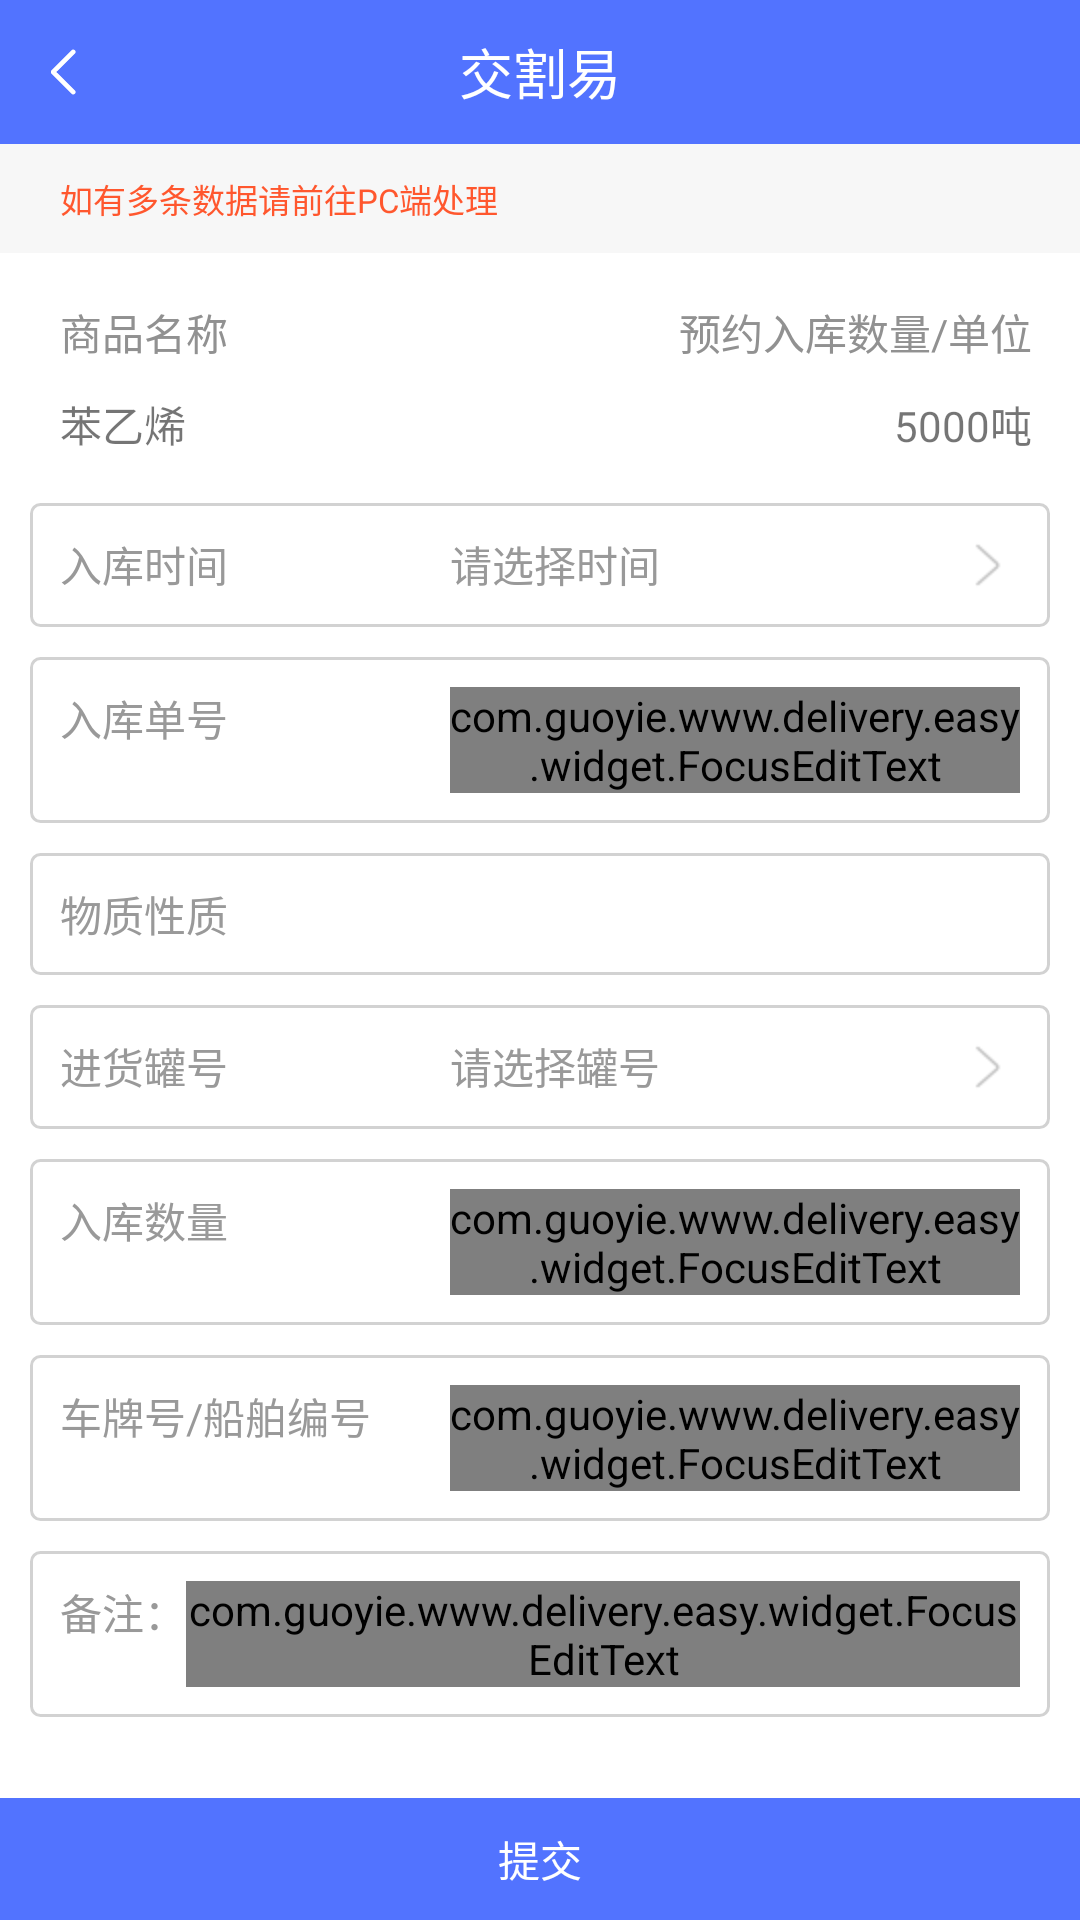

Produce the Android XML layout that renders to this screen, including the resource entries it uses.
<!-- AndroidManifest.xml: application theme AppTheme -->
<!-- res/layout/activity_editorderdetail.xml -->
<?xml version="1.0" encoding="utf-8"?>
<layout
    xmlns:android="http://schemas.android.com/apk/res/android"
   >



    <LinearLayout
        android:focusable="true"
        android:focusableInTouchMode="true"
        android:background="@color/white"
        android:orientation="vertical"
        android:layout_width="match_parent"
        android:layout_height="match_parent">

        <include
            android:id="@+id/title_bar"
            layout="@layout/public_title_bar"
            android:layout_width="match_parent"
            android:layout_height="wrap_content" />



        <LinearLayout
            android:orientation="vertical"
            android:layout_width="match_parent"
            android:layout_height="match_parent">


            <ScrollView
                android:layout_weight="1"
                android:layout_width="match_parent"
                android:layout_height="0dp">


                <LinearLayout
                    android:orientation="vertical"
                    android:layout_width="match_parent"
                    android:layout_height="wrap_content">


        <TextView
            android:paddingLeft="20dp"
            android:paddingBottom="10dp"
            android:paddingTop="10dp"
            android:textSize="11sp"
            android:textColor="@color/app_color"
            android:text="如有多条数据请前往PC端处理"
            android:background="@color/color_f7"
            android:layout_width="match_parent"
            android:layout_height="wrap_content"/>


     <RelativeLayout
         android:paddingTop="16dp"
         android:paddingBottom="16dp"
         android:paddingLeft="20dp"
         android:paddingRight="16dp"
         android:layout_width="match_parent"
         android:layout_height="wrap_content">

         <TextView
             android:id="@+id/tv_title_name"
             android:textColor="#919191"
             android:textSize="14sp"
             android:text="商品名称"
             android:layout_width="wrap_content"
             android:layout_height="wrap_content"/>


         <TextView
             android:id="@+id/tv_title_num"
             android:layout_alignParentRight="true"
             android:textColor="#919191"
             android:textSize="14sp"
             android:text="预约入库数量/单位"
             android:layout_width="wrap_content"
             android:layout_height="wrap_content"/>


         <TextView
             android:id="@+id/goods_name"
             android:layout_marginTop="10dp"
             android:text="苯乙烯"
             android:layout_below="@+id/tv_title_name"
             android:layout_width="wrap_content"
             android:layout_height="wrap_content"/>


         <TextView
             android:id="@+id/order_qty"
             android:layout_marginTop="10dp"
             android:layout_alignParentRight="true"
             android:text="5000吨"
             android:layout_below="@+id/tv_title_name"
             android:layout_width="wrap_content"
             android:layout_height="wrap_content"/>

     </RelativeLayout>

        <LinearLayout
            android:orientation="vertical"
            android:paddingBottom="16dp"
            android:paddingRight="10dp"
            android:paddingLeft="10dp"
            android:layout_width="match_parent"
            android:layout_height="wrap_content">

              

            <LinearLayout
                android:id="@+id/ll_intertime"
                android:layout_marginTop="0dp"
                style="@style/ll_editdetail">

                <TextView
                    android:id="@+id/tv_stock_time"
                    android:text="入库时间"
                    style="@style/tv_editdetail_title"/>

                <TextView
                    android:text="请选择时间"
                    android:id="@+id/instock_date"
                    style="@style/tv_editdetail_cotent"/>

                <ImageView
                    android:src="@mipmap/right"
                    style="@style/iv_editdetail_end"/>

            </LinearLayout>

            


            <LinearLayout
                style="@style/ll_editdetail">

                <TextView
                    android:id="@+id/tv_stock_order_num"
                    android:text="入库单号"
                    style="@style/tv_editdetail_title"/>

                <com.guoyie.www.delivery.easy.widget.FocusEditText
                    android:id="@+id/instock_detail_no"
                    android:singleLine="true"
                    android:maxLength="20"
                    android:background="@null"
                    android:hint="请输入单号"
                    android:inputType="number"
                    android:digits="@string/filter_vcode"
                    style="@style/tv_editdetail_cotent"/>


            </LinearLayout>



            

            <LinearLayout
                android:id="@+id/ll_googsxingzhi"
                style="@style/ll_editdetail">

                <TextView
                    android:text="物质性质"
                    style="@style/tv_editdetail_title"/>

                <TextView
                    android:id="@+id/goods_nature"
                    android:text=""
                    style="@style/tv_editdetail_cotent"/>

                <ImageView
                    android:visibility="gone"
                    android:src="@mipmap/right"
                    style="@style/iv_editdetail_end"/>

            </LinearLayout>


            

            <LinearLayout
                 android:id="@+id/ll_guan_num"
                style="@style/ll_editdetail">

                <TextView
                    android:text="进货罐号"
                    style="@style/tv_editdetail_title"/>

                <TextView
                    android:id="@+id/jar_no"
                    android:text="请选择罐号"
                    style="@style/tv_editdetail_cotent"/>

                <ImageView
                    android:src="@mipmap/right"
                    style="@style/iv_editdetail_end"/>

            </LinearLayout>

            


            <LinearLayout
                android:id="@+id/ll_lose_qty"
                android:visibility="gone"
                style="@style/ll_editdetail">

                <TextView
                    android:id="@+id/tv_lose_qty"
                    android:text="损耗数量"
                    style="@style/tv_editdetail_title"/>

                <com.guoyie.www.delivery.easy.widget.FocusEditText
                    android:id="@+id/lose_qty"
                    android:background="@null"
                    android:hint="请输损耗数量"
                    android:singleLine="true"
                    android:inputType="numberDecimal"
                    android:maxLength="15"
                    style="@style/tv_editdetail_cotent"/>


            </LinearLayout>


            <LinearLayout
                style="@style/ll_editdetail">

                <TextView
                    android:id="@+id/tv_stock_num"
                    android:text="入库数量"
                    style="@style/tv_editdetail_title"/>

                <com.guoyie.www.delivery.easy.widget.FocusEditText
                    android:id="@+id/stock_qty"
                    android:background="@null"
                   android:hint="请输入库数量"
                    android:singleLine="true"
                    android:inputType="numberDecimal"
                    android:maxLength="15"
                    style="@style/tv_editdetail_cotent"/>


            </LinearLayout>



            


            <LinearLayout
                style="@style/ll_editdetail">

                <TextView
                    android:text="车牌号/船舶编号"
                    style="@style/tv_editdetail_title"/>

                <com.guoyie.www.delivery.easy.widget.FocusEditText
                    android:id="@+id/number"
                    android:background="@null"
                     android:hint="请输入车牌号/船舶编号"
                    android:maxLength="50"
                    style="@style/tv_editdetail_cotent"/>
            </LinearLayout>



            <LinearLayout
                style="@style/ll_editdetail">

               <TextView
                   android:textColor="#999999"
                   android:textSize="14sp"
                   android:text="备注："
                   android:layout_width="wrap_content"
                   android:layout_height="wrap_content"/>
                <com.guoyie.www.delivery.easy.widget.FocusEditText
                    android:id="@+id/et_remark"
                    android:textColor="#999999"
                    android:textSize="14sp"
                    android:background="@null"
                    android:maxLength="100"
                    android:layout_width="match_parent"
                    android:layout_height="wrap_content"/>

            </LinearLayout>

        </LinearLayout>

                </LinearLayout>
            </ScrollView>

            <TextView
                android:id="@+id/tv_commit"
                android:padding="10dp"
                android:gravity="center"
                android:text="提交"
                android:textSize="14sp"
                android:textColor="@color/white"
                android:background="@color/app_color_blue"
                android:layout_width="match_parent"
                android:layout_height="wrap_content"/>
        </LinearLayout>

    </LinearLayout>

</layout>
<!-- res/layout/public_title_bar.xml (included above) -->
<?xml version="1.0" encoding="utf-8"?>
<LinearLayout xmlns:android="http://schemas.android.com/apk/res/android"
    android:layout_width="match_parent"
    android:layout_height="wrap_content"
    android:fitsSystemWindows="true"
    android:orientation="vertical">

    <RelativeLayout
        android:id="@+id/rl_title"
        android:layout_width="match_parent"
        android:layout_height="48dp"
        android:background="@color/app_color_blue">

        <ImageView
            android:id="@+id/left_back"
            android:layout_width="wrap_content"
            android:layout_height="wrap_content"
            android:layout_marginLeft="5dp"
            android:layout_centerVertical="true"
            android:background="@color/transparent"
            android:padding="12dp"
            android:src="@mipmap/left_arrow"
            android:visibility="visible" />

        <TextView
            android:id="@+id/tv_title"
            android:layout_width="wrap_content"
            android:layout_height="wrap_content"
            android:layout_centerInParent="true"
            android:ellipsize="end"
            android:maxEms="11"
            android:text="@string/app_name"
            android:textColor="@color/white"
            android:textSize="18sp" />

        <TextView
            android:visibility="gone"
            android:id="@+id/tv_right"
            android:layout_width="wrap_content"
            android:layout_height="match_parent"
            android:layout_alignParentRight="true"
            android:layout_centerVertical="true"
            android:layout_marginRight="10dp"
            android:gravity="center"
            android:paddingLeft="10dp"
            android:paddingRight="10dp"
            android:text=""
            android:textColor="@color/white"
            android:textSize="15sp" />


        <ImageView
            android:id="@+id/iv_search"
            android:layout_width="wrap_content"
            android:layout_height="match_parent"
            android:layout_alignParentRight="true"
            android:layout_centerVertical="true"
            android:layout_marginRight="10dp"
            android:gravity="center"
            android:paddingLeft="10dp"
            android:paddingRight="10dp"
            android:src="@mipmap/search"
            android:visibility="gone"
             />
    </RelativeLayout>

</LinearLayout>
<!-- resources referenced by this layout -->
<resources>
  <color name="app_color">#ff572e</color>
  <color name="app_color_blue">#5273ff</color>
  <color name="color_f7">#f7f7f7</color>
  <color name="transparent">#00000000</color>
  <color name="white">#ffffff</color>
  <!-- mipmap left_arrow: png bitmap (mipmap-xhdpi, 285 bytes) -->
  <!-- mipmap right: png bitmap (mipmap-hdpi, 1000 bytes) -->
  <!-- mipmap search: png bitmap (mipmap-xhdpi, 573 bytes) -->
  <string name="app_name">交割易</string>
  <string name="filter_vcode">0123456789abcdefghijklmnopqrstuvwxyzABCDEFGHIJKLMNOPQRSTUVWXYZ</string>
  <style name="iv_editdetail_end">
          <item name="android:layout_width">wrap_content</item>
          <item name="android:layout_height">wrap_content</item>
      </style>
  <style name="ll_editdetail">
          <item name="android:layout_marginTop">10dp</item>
          <item name="android:padding">10dp</item>
          <item name="android:background">@drawable/input_bg</item>
          <item name="android:layout_width">match_parent</item>
          <item name="android:layout_height">wrap_content</item>
      </style>
  <style name="tv_editdetail_cotent">
          <item name="android:textSize">14sp</item>
          <item name="android:layout_weight">1</item>
          <item name="android:layout_width">0dp</item>
          <item name="android:textColor">#999999</item>
          <item name="android:layout_height">match_parent</item>
      </style>
  <style name="tv_editdetail_title">
          <item name="android:textSize">14sp</item>
          <item name="android:textColor">#999999</item>
          <item name="android:layout_width">130dp</item>
          <item name="android:layout_height">match_parent</item>
      </style>
  <style name="AppTheme" parent="Theme.AppCompat.Light.NoActionBar">
          
          <item name="colorPrimary">@color/app_color_blue</item>
          <item name="colorPrimaryDark">@color/app_color_blue</item>
          <item name="colorAccent">@color/app_color_blue</item>
      </style>
  <!-- drawable input_bg (drawable) -->
  <?xml version="1.0" encoding="utf-8"?>
  <shape xmlns:android="http://schemas.android.com/apk/res/android" android:shape="rectangle">
      <stroke android:width="1dp"
          android:color="#d2d2d2"/>
      <corners android:radius="3dp"/>
  </shape>
</resources>
